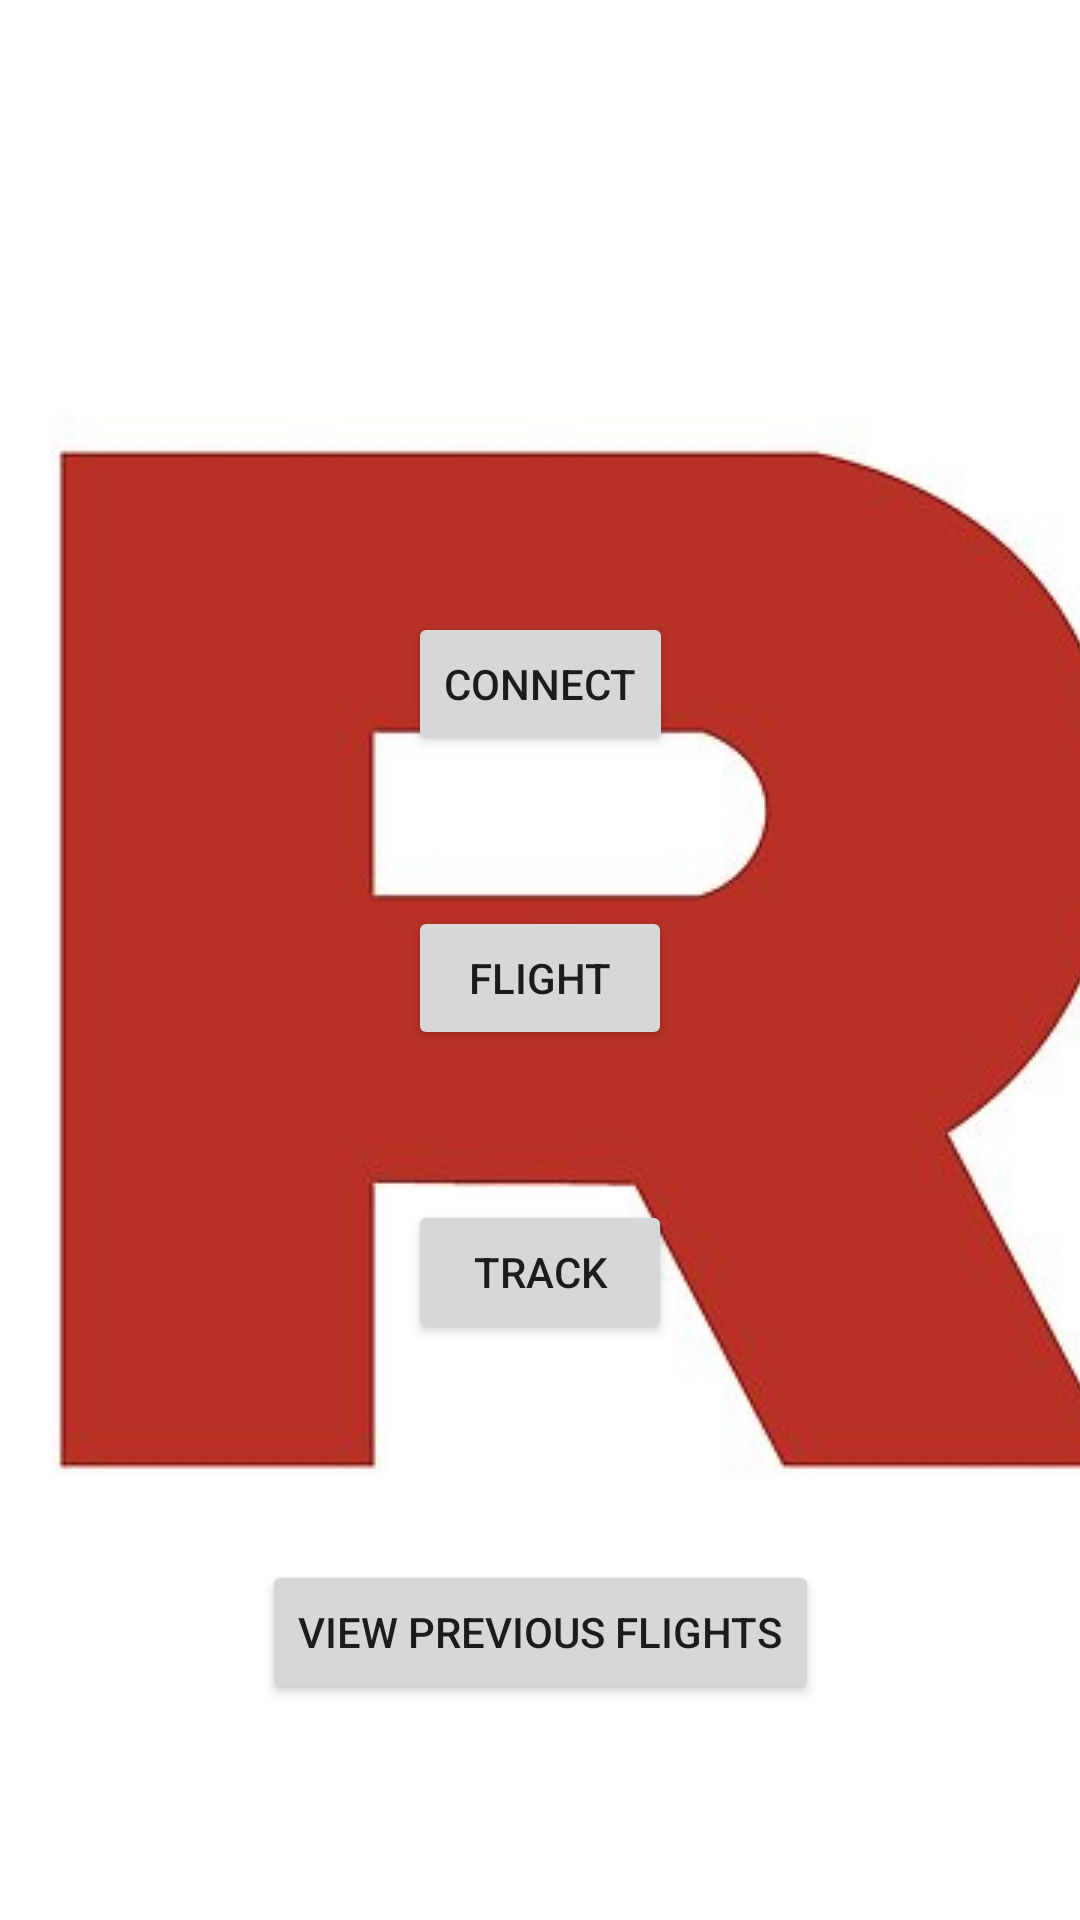

Produce the Android XML layout that renders to this screen, including the resource entries it uses.
<!-- AndroidManifest.xml: application theme AppTheme.Launcher -->
<!-- res/layout/activity_main.xml -->
<?xml version="1.0" encoding="utf-8"?>
<android.support.constraint.ConstraintLayout xmlns:android="http://schemas.android.com/apk/res/android"
    xmlns:app="http://schemas.android.com/apk/res-auto"
    xmlns:tools="http://schemas.android.com/tools"
    android:layout_width="match_parent"
    android:layout_height="match_parent"
    tools:context=".MainActivity">

    <Button
        android:id="@+id/connect"
        android:layout_width="wrap_content"
        android:layout_height="wrap_content"
        android:layout_marginTop="204dp"
        android:text="@string/connect"
        app:layout_constraintEnd_toEndOf="parent"
        app:layout_constraintStart_toStartOf="parent"
        app:layout_constraintTop_toTopOf="parent"
        tools:text="Connect" />

    <Button
        android:id="@+id/flight"
        android:layout_width="wrap_content"
        android:layout_height="wrap_content"
        android:layout_marginTop="50dp"
        android:text="@string/flight"
        app:layout_constraintEnd_toEndOf="parent"
        app:layout_constraintStart_toStartOf="parent"
        app:layout_constraintTop_toBottomOf="@+id/connect"
        tools:text="Flight" />

    <Button
        android:id="@+id/track"
        android:layout_width="wrap_content"
        android:layout_height="wrap_content"
        android:layout_marginTop="50dp"
        android:text="@string/track"
        app:layout_constraintEnd_toEndOf="parent"
        app:layout_constraintStart_toStartOf="parent"
        app:layout_constraintTop_toBottomOf="@+id/flight"
        tools:text="Track" />

    <Button
        android:id="@+id/PreviousFlights"
        android:layout_width="wrap_content"
        android:layout_height="wrap_content"
        android:text="View Previous Flights"
        app:layout_constraintBottom_toBottomOf="parent"
        app:layout_constraintEnd_toEndOf="parent"
        app:layout_constraintStart_toStartOf="parent"
        app:layout_constraintTop_toBottomOf="@+id/track" />

</android.support.constraint.ConstraintLayout>
<!-- resources referenced by this layout -->
<resources>
  <string name="connect">Connect</string>
  <string name="flight">Flight</string>
  <string name="track">Track</string>
  <style name="AppTheme.Launcher">
          <item name="android:windowBackground">@drawable/launch_screen</item>
      </style>
  <!-- drawable launch_screen (drawable) -->
  <?xml version="1.0" encoding="utf-8"?>
  <layer-list xmlns:android="http://schemas.android.com/apk/res/android" android:opacity="opaque">
  
      <item android:drawable="@android:color/white"/>
      <item>
          <bitmap
              android:src="@drawable/rocket_logo"
              android:gravity="center"/>
      </item>
  
  </layer-list>
  <!-- drawable rocket_logo: jpg bitmap (drawable-v24, 12688 bytes) -->
</resources>
